4-way image classification set "Data" from GitHub (abuhurayraniloy/ml-project); label vocabulary: normal, cataract, glaucoma, retina disease.

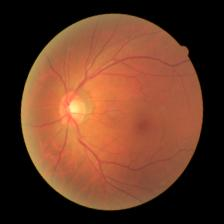
Label: normal

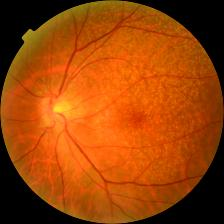
Label: retina disease

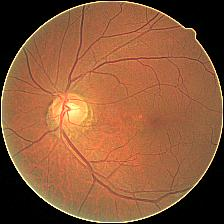
Label: cataract

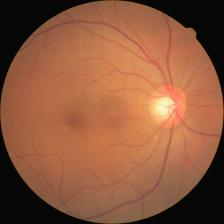
Label: glaucoma

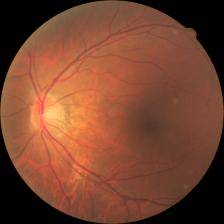
Label: normal

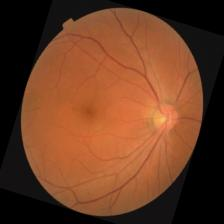
Label: retina disease
